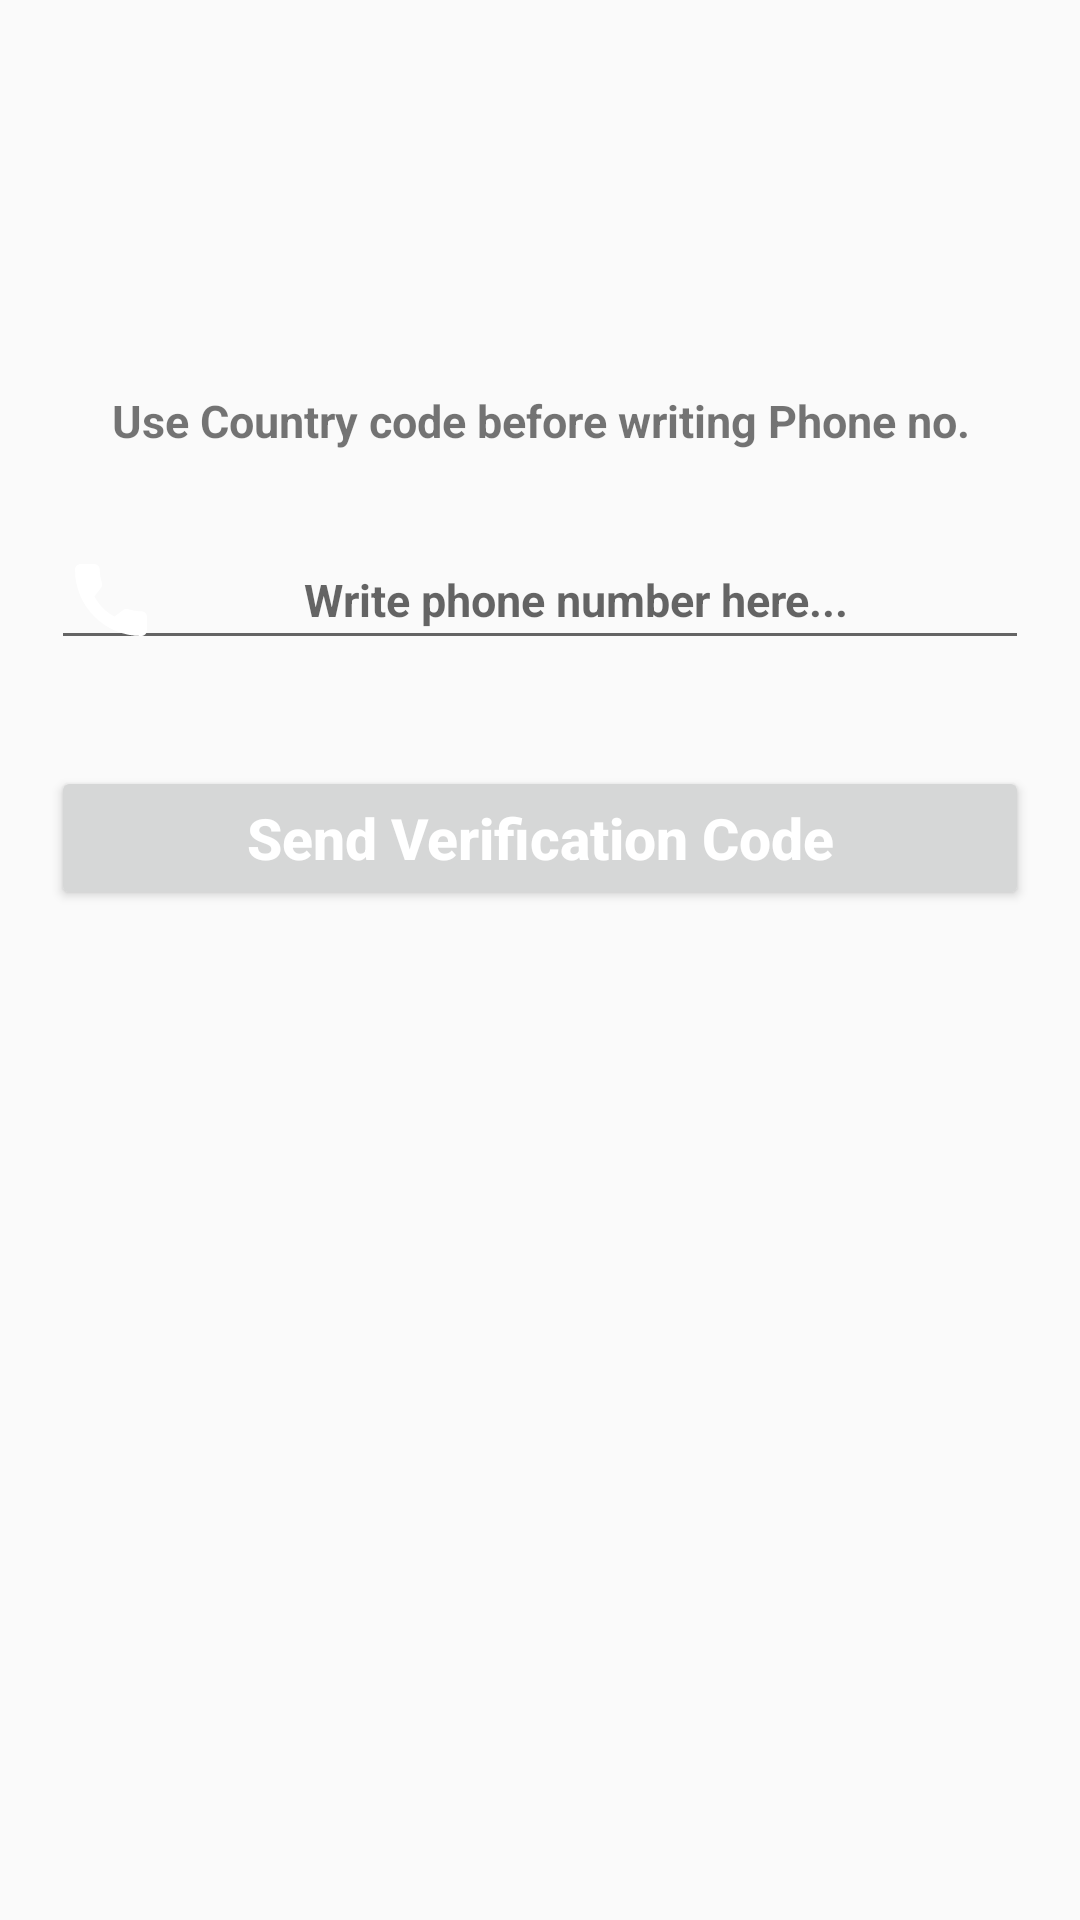

Android layout source for this screen:
<!-- AndroidManifest.xml: application theme Theme.WhatsApp -->
<!-- res/layout/activity_phone_login.xml -->
<?xml version="1.0" encoding="utf-8"?>
<RelativeLayout xmlns:android="http://schemas.android.com/apk/res/android"
    xmlns:app="http://schemas.android.com/apk/res-auto"
    xmlns:tools="http://schemas.android.com/tools"
    android:layout_width="match_parent"
    android:layout_height="match_parent"
    android:orientation="vertical"
    tools:context=".Activity.PhoneLoginActivity">

    <TextView
        android:layout_width="match_parent"
        android:layout_height="wrap_content"
        android:layout_marginStart="17dp"
        android:layout_marginTop="130dp"
        android:layout_marginEnd="17dp"
        android:text="Use Country code before writing Phone no."
        android:textAlignment="center"
        android:textSize="15sp"
        android:textStyle="bold"/>

    <EditText
        android:id="@+id/phone_nnumber_input"
        android:layout_width="match_parent"
        android:layout_height="wrap_content"
        android:layout_alignParentStart="true"
        android:layout_marginStart="17dp"
        android:layout_marginTop="180dp"
        android:layout_marginEnd="17dp"
        android:drawableStart="@drawable/ic_call"
        android:hint="Write phone number here..."
        android:padding="8dp"
        android:textAlignment="center"
        android:textAllCaps="false"
        android:textColor="@color/black"
        android:textSize="15sp"
        android:textStyle="bold" />

        <EditText
            android:id="@+id/verification_code_input"
            android:layout_width="match_parent"
            android:layout_height="wrap_content"
            android:layout_alignParentStart="true"
            android:layout_marginStart="17dp"
            android:layout_marginEnd="17dp"
            android:layout_marginTop="4dp"
            android:layout_below="@+id/phone_nnumber_input"
            android:padding="5dp"
            android:hint="Write verification code here..."
            android:textAllCaps="false"
            android:textSize="15sp"
            android:textAlignment="center"
            android:textStyle="bold"
            android:visibility="invisible"
            />


    <Button
        android:id="@+id/send_ver_code_button"
        android:layout_width="match_parent"
        android:layout_height="wrap_content"
        android:layout_below="@+id/verification_code_input"
        android:layout_marginStart="17dp"
        android:layout_marginTop="1dp"
        android:layout_marginEnd="17dp"
        android:text="Send Verification Code"
        android:textAlignment="center"
        android:textAllCaps="false"
        android:textColor="@android:color/background_light"
        android:textSize="19sp"
        android:textStyle="bold"/>

    <Button
        android:id="@+id/verify_button"
        android:layout_width="match_parent"
        android:layout_height="wrap_content"
        android:layout_below="@+id/send_ver_code_button"
        android:layout_marginStart="17dp"
        android:layout_marginTop="1dp"
        android:layout_marginEnd="17dp"
        android:text="Verify"
        android:textAlignment="center"
        android:textAllCaps="false"
        android:textColor="@android:color/background_light"
        android:textSize="19sp"
        android:textStyle="bold"
        android:visibility="invisible"/>

    </RelativeLayout>










































































































    


<!-- resources referenced by this layout -->
<resources>
  <color name="black">#FF000000</color>
  <color name="white">#FFFFFFFF</color>
  <!-- drawable ic_call (drawable) -->
  <vector android:height="24dp" android:viewportHeight="384"
      android:viewportWidth="384" android:width="24dp" xmlns:android="http://schemas.android.com/apk/res/android">
      <path android:fillColor="@color/white" android:pathData="M353.188,252.052c-23.51,0 -46.594,-3.677 -68.469,-10.906c-10.719,-3.656 -23.896,-0.302 -30.438,6.417l-43.177,32.594c-50.073,-26.729 -80.917,-57.563 -107.281,-107.26l31.635,-42.052c8.219,-8.208 11.167,-20.198 7.635,-31.448c-7.26,-21.99 -10.948,-45.063 -10.948,-68.583C132.146,13.823 118.323,0 101.333,0H30.813C13.823,0 0,13.823 0,30.813C0,225.563 158.438,384 353.188,384c16.99,0 30.813,-13.823 30.813,-30.813v-70.323C384,265.875 370.177,252.052 353.188,252.052z"/>
  </vector>
  <style name="Theme.WhatsApp" parent="Theme.AppCompat.Light.DarkActionBar">
          
          <item name="colorPrimary">@color/colorToolbar</item>
          <item name="colorPrimaryVariant">@color/colorToolbar</item>
  
          <item name="colorOnPrimary">@color/white</item>
          
          <item name="colorSecondary">@color/teal_200</item>
          <item name="colorSecondaryVariant">@color/teal_700</item>
          <item name="colorOnSecondary">@color/black</item>
          
          <item name="android:statusBarColor" tools:targetApi="l">?attr/colorPrimaryVariant</item>
          
      </style>
  <color name="colorToolbar">#F39980</color>
  <color name="teal_200">#FF03DAC5</color>
  <color name="teal_700">#FF018786</color>
</resources>
